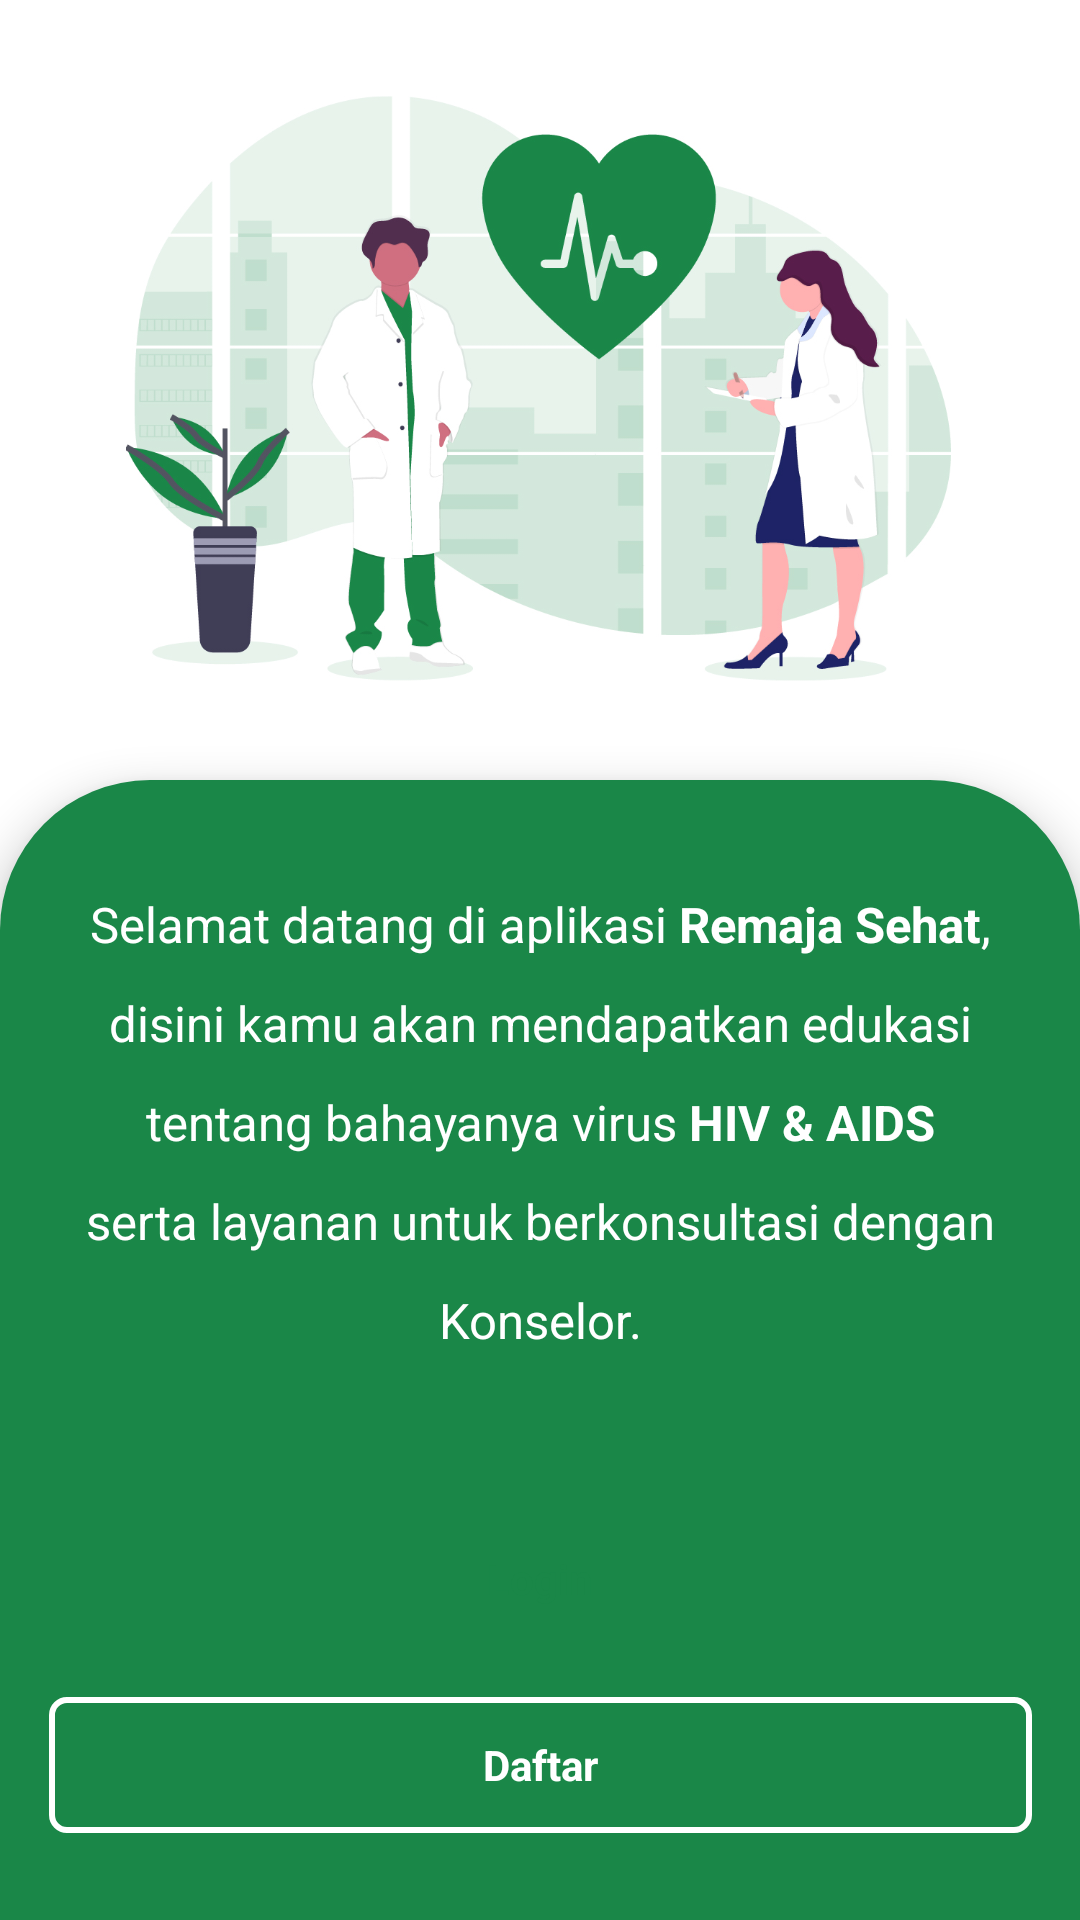

This screen was rendered from an Android layout file. Write that file and the resources it references.
<!-- AndroidManifest.xml: application theme AppTheme -->
<!-- res/layout/activity_welcome_screen_secondary.xml -->
<?xml version="1.0" encoding="utf-8"?>
<android.support.constraint.ConstraintLayout xmlns:android="http://schemas.android.com/apk/res/android"
        xmlns:app="http://schemas.android.com/apk/res-auto"
        xmlns:tools="http://schemas.android.com/tools"
        android:layout_width="match_parent"
        android:layout_height="match_parent"
        android:background="@color/colorWhite"
        tools:context=".WelcomeScreen">

    <ImageView
            android:id="@+id/imageView"
            android:layout_width="0dp"
            android:layout_height="0dp"
            android:contentDescription="@string/medicine_image_desc"
            app:layout_constraintBottom_toTopOf="@+id/guideline5"
            app:layout_constraintEnd_toStartOf="@+id/guideline3"
            app:layout_constraintStart_toStartOf="@+id/guideline2"
            app:layout_constraintTop_toTopOf="@+id/guideline4"
            app:srcCompat="@drawable/img_medicine" />

    <android.support.constraint.ConstraintLayout
            android:layout_width="0dp"
            android:layout_height="0dp"
            android:background="@drawable/rounded_background"
            android:elevation="8dp"
            app:layout_constraintBottom_toBottomOf="parent"
            app:layout_constraintEnd_toEndOf="parent"
            app:layout_constraintStart_toStartOf="parent"
            app:layout_constraintTop_toTopOf="@+id/guideline7">

        <TextView
                android:id="@+id/textView"
                android:layout_width="0dp"
                android:layout_height="0dp"
                android:background="#00000000"
                android:gravity="center_horizontal|top"
                android:lineSpacingExtra="14sp"
                android:text="@string/welcome_text"
                android:textAllCaps="false"
                android:textColor="@android:color/white"
                android:textSize="14sp"
                android:typeface="normal"
                app:autoSizeTextType="uniform"
                app:fontFamily="@font/montserrat"
                app:layout_constraintBottom_toTopOf="@+id/guideline36"
                app:layout_constraintEnd_toStartOf="@+id/guideline21"
                app:layout_constraintStart_toStartOf="@+id/guideline16"
                app:layout_constraintTop_toBottomOf="@+id/guideline22" />

        <Button
                android:id="@+id/loginButton"
                android:layout_width="0dp"
                android:layout_height="0dp"
                android:background="@drawable/rounded_button"
                android:stateListAnimator="@null"
                android:text="@string/login"
                android:textAllCaps="false"
                android:textColor="@color/colorPrimary"
                android:textSize="14sp"
                android:textStyle="bold"
                android:typeface="normal"
                app:layout_constraintBottom_toTopOf="@+id/guideline38"
                app:layout_constraintEnd_toEndOf="@id/guideline53"
                app:layout_constraintStart_toStartOf="@id/guideline52"
                app:layout_constraintTop_toBottomOf="@+id/guideline37" />

        <Button
                android:id="@+id/daftarButton"
                android:layout_width="0dp"
                android:layout_height="0dp"
                android:background="@drawable/rounded_button_green"
                android:stateListAnimator="@null"
                android:text="@string/daftar"
                android:textAllCaps="false"
                android:textColor="@color/colorWhite"
                android:textSize="14sp"
                android:textStyle="bold"
                android:typeface="normal"
                app:layout_constraintBottom_toTopOf="@+id/guideline51"
                app:layout_constraintEnd_toEndOf="@id/guideline53"
                app:layout_constraintStart_toStartOf="@id/guideline52"
                app:layout_constraintTop_toBottomOf="@+id/guideline39" />

        <android.support.constraint.Guideline
                android:id="@+id/guideline16"
                android:layout_width="wrap_content"
                android:layout_height="wrap_content"
                android:orientation="vertical"
                app:layout_constraintGuide_percent="0.067" />

        <android.support.constraint.Guideline
                android:id="@+id/guideline21"
                android:layout_width="wrap_content"
                android:layout_height="wrap_content"
                android:orientation="vertical"
                app:layout_constraintGuide_percent="0.933" />

        <android.support.constraint.Guideline
                android:id="@+id/guideline22"
                android:layout_width="wrap_content"
                android:layout_height="wrap_content"
                android:orientation="horizontal"
                app:layout_constraintGuide_percent="0.0978" />

        <android.support.constraint.Guideline
                android:id="@+id/guideline36"
                android:layout_width="wrap_content"
                android:layout_height="wrap_content"
                android:orientation="horizontal"
                app:layout_constraintGuide_percent="0.5055" />

        <android.support.constraint.Guideline
                android:id="@+id/guideline37"
                android:layout_width="wrap_content"
                android:layout_height="wrap_content"
                android:orientation="horizontal"
                app:layout_constraintGuide_percent="0.641" />

        <android.support.constraint.Guideline
                android:id="@+id/guideline38"
                android:layout_width="wrap_content"
                android:layout_height="wrap_content"
                android:orientation="horizontal"
                app:layout_constraintGuide_percent="0.760" />

        <android.support.constraint.Guideline
                android:id="@+id/guideline39"
                android:layout_width="wrap_content"
                android:layout_height="wrap_content"
                android:orientation="horizontal"
                app:layout_constraintGuide_percent="0.804" />

        <android.support.constraint.Guideline
                android:id="@+id/guideline51"
                android:layout_width="wrap_content"
                android:layout_height="wrap_content"
                android:orientation="horizontal"
                app:layout_constraintGuide_percent="0.924" />

        <android.support.constraint.Guideline
                android:id="@+id/guideline52"
                android:layout_width="wrap_content"
                android:layout_height="wrap_content"
                android:orientation="vertical"
                app:layout_constraintGuide_percent="0.045" />

        <android.support.constraint.Guideline
                android:id="@+id/guideline53"
                android:layout_width="wrap_content"
                android:layout_height="wrap_content"
                android:orientation="vertical"
                app:layout_constraintGuide_percent="0.9555" />

    </android.support.constraint.ConstraintLayout>

    <android.support.constraint.Guideline
            android:id="@+id/guideline2"
            android:layout_width="wrap_content"
            android:layout_height="wrap_content"
            android:orientation="vertical"
            app:layout_constraintGuide_percent="0.117" />

    <android.support.constraint.Guideline
            android:id="@+id/guideline3"
            android:layout_width="wrap_content"
            android:layout_height="wrap_content"
            android:orientation="vertical"
            app:layout_constraintGuide_percent="0.8805" />

    <android.support.constraint.Guideline
            android:id="@+id/guideline4"
            android:layout_width="wrap_content"
            android:layout_height="wrap_content"
            android:orientation="horizontal"
            app:layout_constraintGuide_percent="0.0452" />

    <android.support.constraint.Guideline
            android:id="@+id/guideline5"
            android:layout_width="wrap_content"
            android:layout_height="wrap_content"
            android:orientation="horizontal"
            app:layout_constraintGuide_percent="0.3594" />

    <android.support.constraint.Guideline
            android:id="@+id/guideline7"
            android:layout_width="wrap_content"
            android:layout_height="wrap_content"
            android:orientation="horizontal"
            app:layout_constraintGuide_percent="0.406" />

</android.support.constraint.ConstraintLayout>
<!-- resources referenced by this layout -->
<resources>
  <color name="colorPrimary">#1A8748</color>
  <color name="colorWhite">#FFFFFF</color>
  <!-- drawable img_medicine: jpg bitmap (drawable, 204325 bytes) -->
  <!-- drawable rounded_background (drawable) -->
  <?xml version="1.0" encoding="utf-8"?>
  <shape xmlns:android="http://schemas.android.com/apk/res/android">
      <corners
              android:topLeftRadius="50dp"
              android:topRightRadius="50dp" />
      <solid android:color="@color/colorPrimary" />
  </shape>
  <!-- drawable rounded_button_green (drawable) -->
  <?xml version="1.0" encoding="utf-8"?>
  <shape xmlns:android="http://schemas.android.com/apk/res/android">
      <corners android:radius="5dp" />
      <solid android:color="@color/colorPrimary" />
      <stroke
              android:color="@color/colorWhite"
              android:width="2dp" />
  </shape>
  <string name="daftar">Daftar</string>
  <string name="login">Login</string>
  <string name="medicine_image_desc">Ilustrasi menggambarkan konselor pria dan wanita</string>
  <string name="welcome_text">Selamat datang di aplikasi <b>Remaja Sehat</b>, disini kamu akan mendapatkan edukasi
          tentang bahayanya virus <b>HIV &amp; AIDS</b> serta layanan untuk berkonsultasi dengan Konselor.
      </string>
  <style name="AppTheme" parent="Theme.AppCompat.NoActionBar">
          
          <item name="colorPrimary">@color/colorPrimary</item>
          <item name="colorPrimaryDark">@color/colorPrimary</item>
          <item name="colorAccent">@color/colorAccent</item>
          <item name="android:textViewStyle"> @style/RobotoTextViewStyle </item>
          <item name="buttonStyle"> @style/RobotoButtonStyle </item>
          <item name="android:screenOrientation"> portrait </item>
      </style>
  <color name="colorAccent">#1A8748</color>
  <style name="RobotoTextViewStyle" parent="android:Widget.TextView">
          <item name="fontFamily"> @font/montserrat </item>
      </style>
  <style name="RobotoButtonStyle" parent="Widget.AppCompat.Button">
          <item name="fontFamily"> @font/montserrat </item>
      </style>
</resources>
